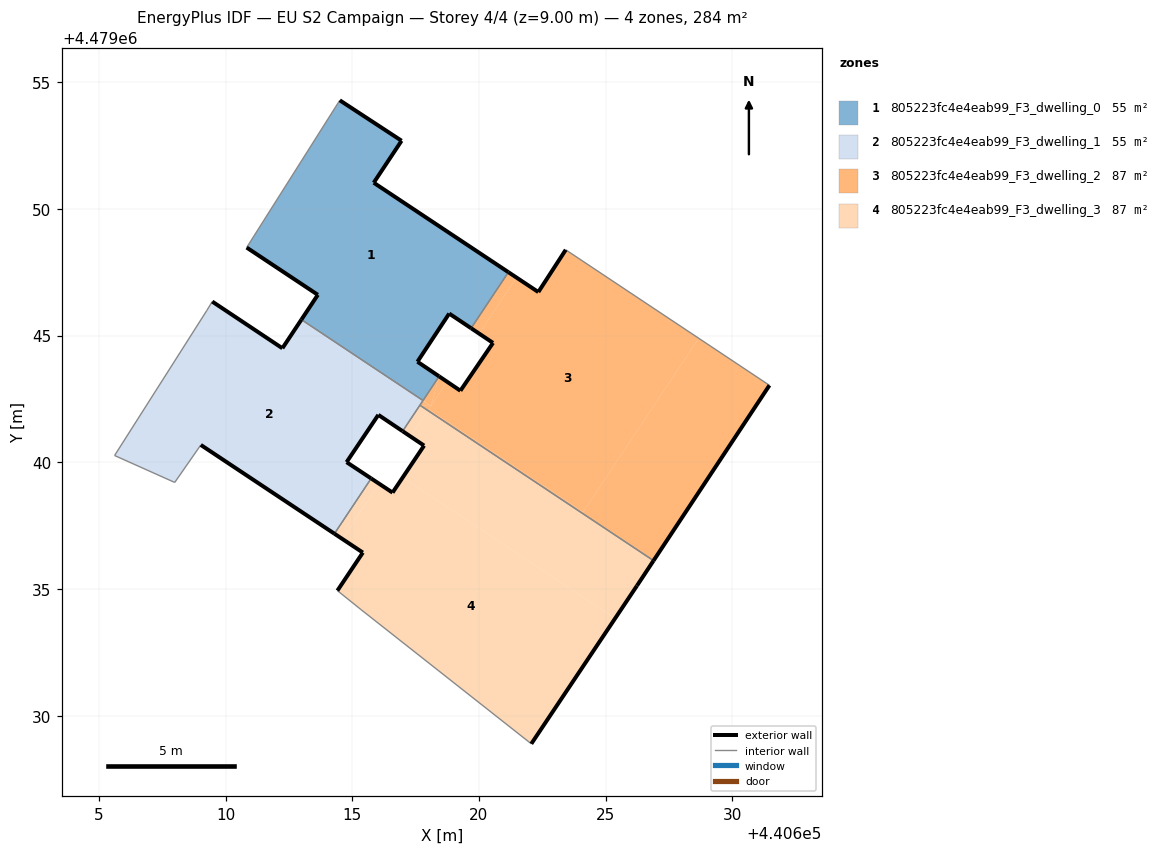
=== STOREY PLAN SPEC (per zone: floor XY polygon, exterior-wall plan segments, windows/doors) ===
zone 1: 805223fc4e4eab99_F3_dwelling_0  (55.2 m²)
  floor: (440618.43, 4479043.39) (440617.57, 4479043.97) (440618.82, 4479045.87) (440619.69, 4479045.29) (440621.16, 4479047.50) (440615.85, 4479051.03) (440616.95, 4479052.69) (440614.51, 4479054.28) (440610.83, 4479048.47) (440613.64, 4479046.61) (440612.99, 4479045.63) (440617.79, 4479042.44)
  exterior wall: (440614.51, 4479054.28) – (440616.95, 4479052.69)  [2.9 m]
  exterior wall: (440616.95, 4479052.69) – (440615.85, 4479051.03)  [2.0 m]
  exterior wall: (440615.85, 4479051.03) – (440621.16, 4479047.50)  [6.4 m]
  exterior wall: (440619.69, 4479045.29) – (440618.83, 4479045.87)  [1.0 m]
  exterior wall: (440618.83, 4479045.87) – (440617.57, 4479043.97)  [2.3 m]
  exterior wall: (440617.57, 4479043.97) – (440618.43, 4479043.39)  [1.0 m]
  exterior wall: (440612.99, 4479045.63) – (440613.64, 4479046.61)  [1.2 m]
  exterior wall: (440613.64, 4479046.61) – (440610.83, 4479048.47)  [3.4 m]
  interior walls: 4
zone 2: 805223fc4e4eab99_F3_dwelling_1  (55.2 m²)
  floor: (440617.79, 4479042.44) (440612.99, 4479045.63) (440615.37, 4479044.04)
  floor: (440615.37, 4479044.04) (440612.99, 4479045.63) (440612.99, 4479045.62)
  floor: (440615.75, 4479039.36) (440614.78, 4479040.00) (440616.03, 4479041.87) (440616.99, 4479041.23) (440617.79, 4479042.43) (440612.99, 4479045.62) (440612.24, 4479044.50) (440609.48, 4479046.34) (440609.25, 4479045.98) (440605.62, 4479040.27) (440607.99, 4479039.20) (440609.02, 4479040.68) (440614.30, 4479037.18)
  exterior wall: (440609.48, 4479046.34) – (440612.24, 4479044.50)  [3.3 m]
  exterior wall: (440612.24, 4479044.50) – (440612.99, 4479045.63)  [1.4 m]
  exterior wall: (440616.99, 4479041.23) – (440616.03, 4479041.87)  [1.2 m]
  exterior wall: (440616.03, 4479041.87) – (440614.78, 4479040.00)  [2.2 m]
  exterior wall: (440614.78, 4479040.00) – (440615.75, 4479039.36)  [1.2 m]
  exterior wall: (440614.30, 4479037.18) – (440609.02, 4479040.68)  [6.3 m]
  interior walls: 8
zone 3: 805223fc4e4eab99_F3_dwelling_2  (86.6 m²)
  floor: (440620.01, 4479045.08) (440621.48, 4479047.29) (440621.16, 4479047.50) (440619.69, 4479045.29)
  floor: (440618.10, 4479042.22) (440618.74, 4479043.18) (440618.43, 4479043.39)
  floor: (440624.11, 4479038.04) (440628.67, 4479044.89) (440623.42, 4479048.38) (440622.34, 4479046.72) (440621.48, 4479047.29) (440620.01, 4479045.08) (440620.55, 4479044.71) (440619.27, 4479042.82) (440618.74, 4479043.18) (440618.02, 4479042.09)
  floor: (440618.10, 4479042.22) (440617.79, 4479042.43) (440617.67, 4479042.25)
  floor: (440626.89, 4479036.12) (440631.46, 4479043.04) (440628.67, 4479044.89) (440624.11, 4479038.04) (440618.02, 4479042.09) (440617.99, 4479042.04)
  floor: (440618.10, 4479042.22) (440618.43, 4479043.39) (440617.79, 4479042.44)
  floor: (440617.99, 4479042.04) (440618.10, 4479042.22) (440617.67, 4479042.25)
  exterior wall: (440619.27, 4479042.82) – (440620.55, 4479044.71)  [2.3 m]
  exterior wall: (440620.55, 4479044.71) – (440619.69, 4479045.29)  [1.0 m]
  exterior wall: (440621.16, 4479047.50) – (440622.34, 4479046.72)  [1.4 m]
  exterior wall: (440622.34, 4479046.72) – (440623.42, 4479048.38)  [2.0 m]
  exterior wall: (440631.46, 4479043.04) – (440626.89, 4479036.12)  [8.3 m]
  exterior wall: (440618.43, 4479043.39) – (440619.27, 4479042.82)  [1.0 m]
  interior walls: 5
zone 4: 805223fc4e4eab99_F3_dwelling_3  (86.6 m²)
  floor: (440614.61, 4479036.97) (440616.06, 4479039.15) (440615.75, 4479039.36) (440614.30, 4479037.18)
  floor: (440617.30, 4479041.01) (440617.99, 4479042.04) (440617.67, 4479042.25) (440616.99, 4479041.23)
  floor: (440622.06, 4479028.89) (440625.37, 4479033.83) (440616.99, 4479039.40) (440616.59, 4479038.80) (440616.06, 4479039.15) (440614.61, 4479036.97) (440615.42, 4479036.44) (440614.41, 4479034.93) (440615.35, 4479034.18)
  floor: (440626.23, 4479035.13) (440626.89, 4479036.12) (440617.99, 4479042.04) (440617.30, 4479041.01) (440617.83, 4479040.66) (440616.99, 4479039.40) (440625.37, 4479033.83)
  exterior wall: (440614.41, 4479034.93) – (440615.42, 4479036.44)  [1.8 m]
  exterior wall: (440615.42, 4479036.44) – (440614.30, 4479037.18)  [1.3 m]
  exterior wall: (440615.75, 4479039.36) – (440616.59, 4479038.80)  [1.0 m]
  exterior wall: (440616.59, 4479038.80) – (440617.83, 4479040.66)  [2.2 m]
  exterior wall: (440617.83, 4479040.66) – (440616.99, 4479041.23)  [1.0 m]
  exterior wall: (440626.89, 4479036.12) – (440626.23, 4479035.13)  [1.2 m]
  exterior wall: (440626.23, 4479035.13) – (440622.07, 4479028.89)  [7.5 m]
  interior walls: 5

=== DERIVED (storey summary) ===
Building: EU S2 Campaign
Storey: 4 of 4  (floor level z = 9.00 m)
Storey gross floor area: 283.6 m²
Zones on this storey: 4
  - 805223fc4e4eab99_F3_dwelling_0: floor 55.2 m²; exterior wall 20.2 m (60.5 m²); WWR 0.0%
  - 805223fc4e4eab99_F3_dwelling_1: floor 55.2 m²; exterior wall 15.6 m (46.7 m²); WWR 0.0%
  - 805223fc4e4eab99_F3_dwelling_2: floor 86.6 m²; exterior wall 16.0 m (48.1 m²); WWR 0.0%
  - 805223fc4e4eab99_F3_dwelling_3: floor 86.6 m²; exterior wall 16.1 m (48.3 m²); WWR 0.0%
Zone adjacency (shared interzone walls):
  - 805223fc4e4eab99_F3_dwelling_0 ↔ 805223fc4e4eab99_F3_dwelling_1
  - 805223fc4e4eab99_F3_dwelling_0 ↔ 805223fc4e4eab99_F3_dwelling_2
  - 805223fc4e4eab99_F3_dwelling_1 ↔ 805223fc4e4eab99_F3_dwelling_2
  - 805223fc4e4eab99_F3_dwelling_1 ↔ 805223fc4e4eab99_F3_dwelling_3
  - 805223fc4e4eab99_F3_dwelling_2 ↔ 805223fc4e4eab99_F3_dwelling_3